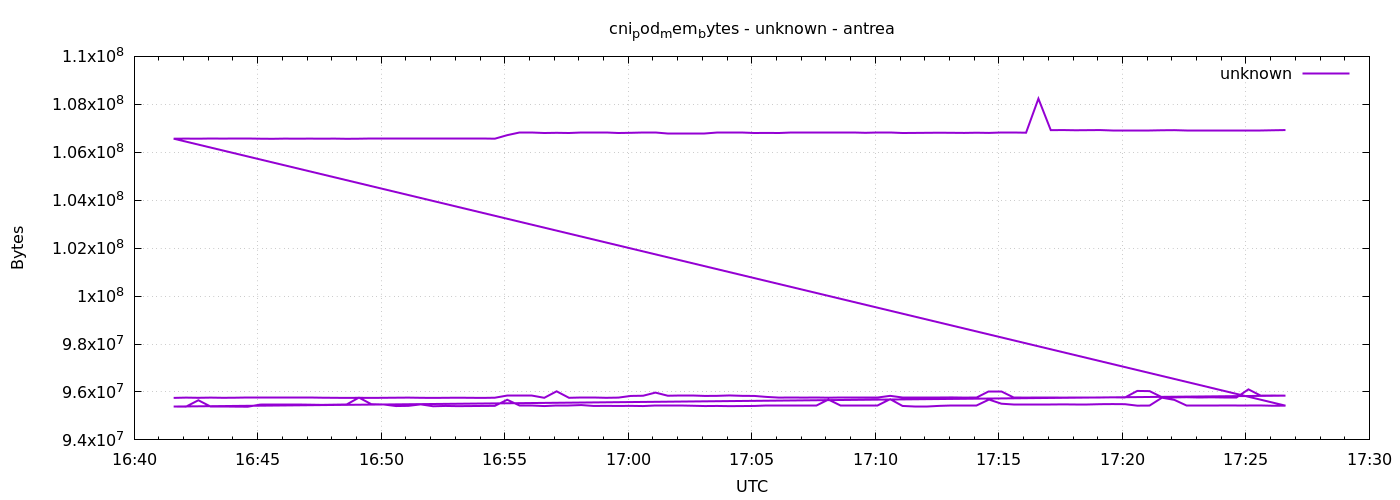

The table this chart was drawn from, first rows:
1777912896	95752192
1777912926	95764480
1777912956	95756288
1777912986	95764480
1777913016	95756288
1777913046	95760384
1777913076	95756288
1777913106	95756288
1777913136	95752192
1777913166	95752192
1777913196	95752192
1777913226	95752192
1777913256	95760384
1777913286	95756288
1777913316	95752192
1777913346	95756288
1777913376	95752192
1777913406	95756288
1777913436	95760384
1777913466	95764480
1777913496	95756288
1777913526	95752192
1777913556	95756288
1777913586	95760384
1777913616	95756288
1777913646	95752192
1777913676	95760384
1777913706	95838208
1777913736	95838208
1777913766	95838208
1777913796	95756288
1777913826	96026624
1777913856	95756288
1777913886	95768576
1777913916	95768576
1777913946	95756288
1777913976	95764480
1777914006	95834112
1777914036	95842304
1777914066	95973376
1777914096	95842304
1777914126	95838208
1777914156	95838208
1777914186	95834112
1777914216	95838208
1777914246	95854592
1777914276	95838208
1777914306	95834112
1777914336	95793152
1777914366	95764480
1777914396	95768576
1777914426	95764480
1777914456	95768576
1777914486	95760384
1777914516	95768576
1777914546	95764480
1777914576	95764480
1777914606	95768576
1777914636	95838208
1777914666	95772672
1777914696	95772672
... 212 more rows
